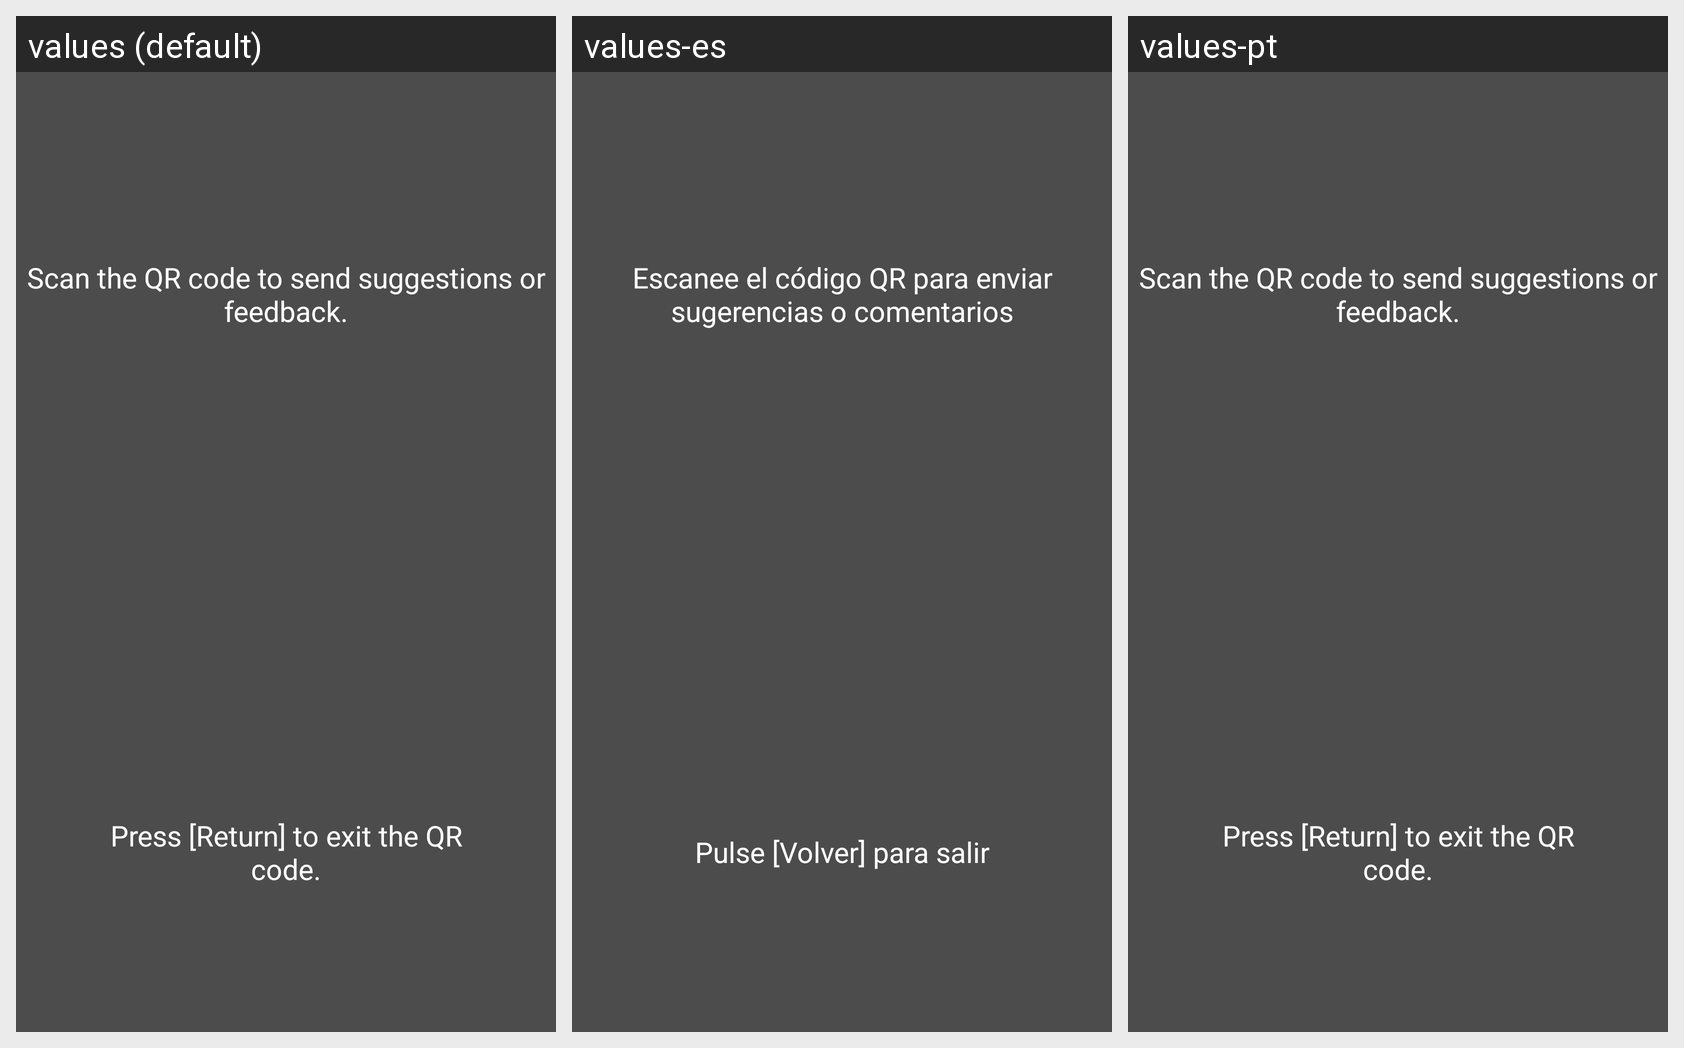

Locale-by-locale string values for the Android screen shown in this grid:
Android screen res/layout/layout_search_feedback.xml rendered under 3 locales, left to right: values (default), values-es, values-pt. Device: Nexus 5 (rendered at 1080×1920; each locale shown at half size, 540×960, under a caption strip naming it); theme AppTheme.
Strings drawn on this screen, with the default value and each locale's value (text and hints the layout hard-codes, and strings that could not be matched under every locale, appear in the picture but are not listed):

live_feedback_notice
  values: Scan the QR code to send suggestions or feedback.
  values-es: Escanee el código QR para enviar sugerencias o comentarios
  values-pt: Scan the QR code to send suggestions or feedback.  [not translated; the default value is used]

vod_feedback_close
  values: Press [Return] to exit the QR code.
  values-es: Pulse [Volver] para salir
  values-pt: Press [Return] to exit the QR code.  [not translated; the default value is used]
